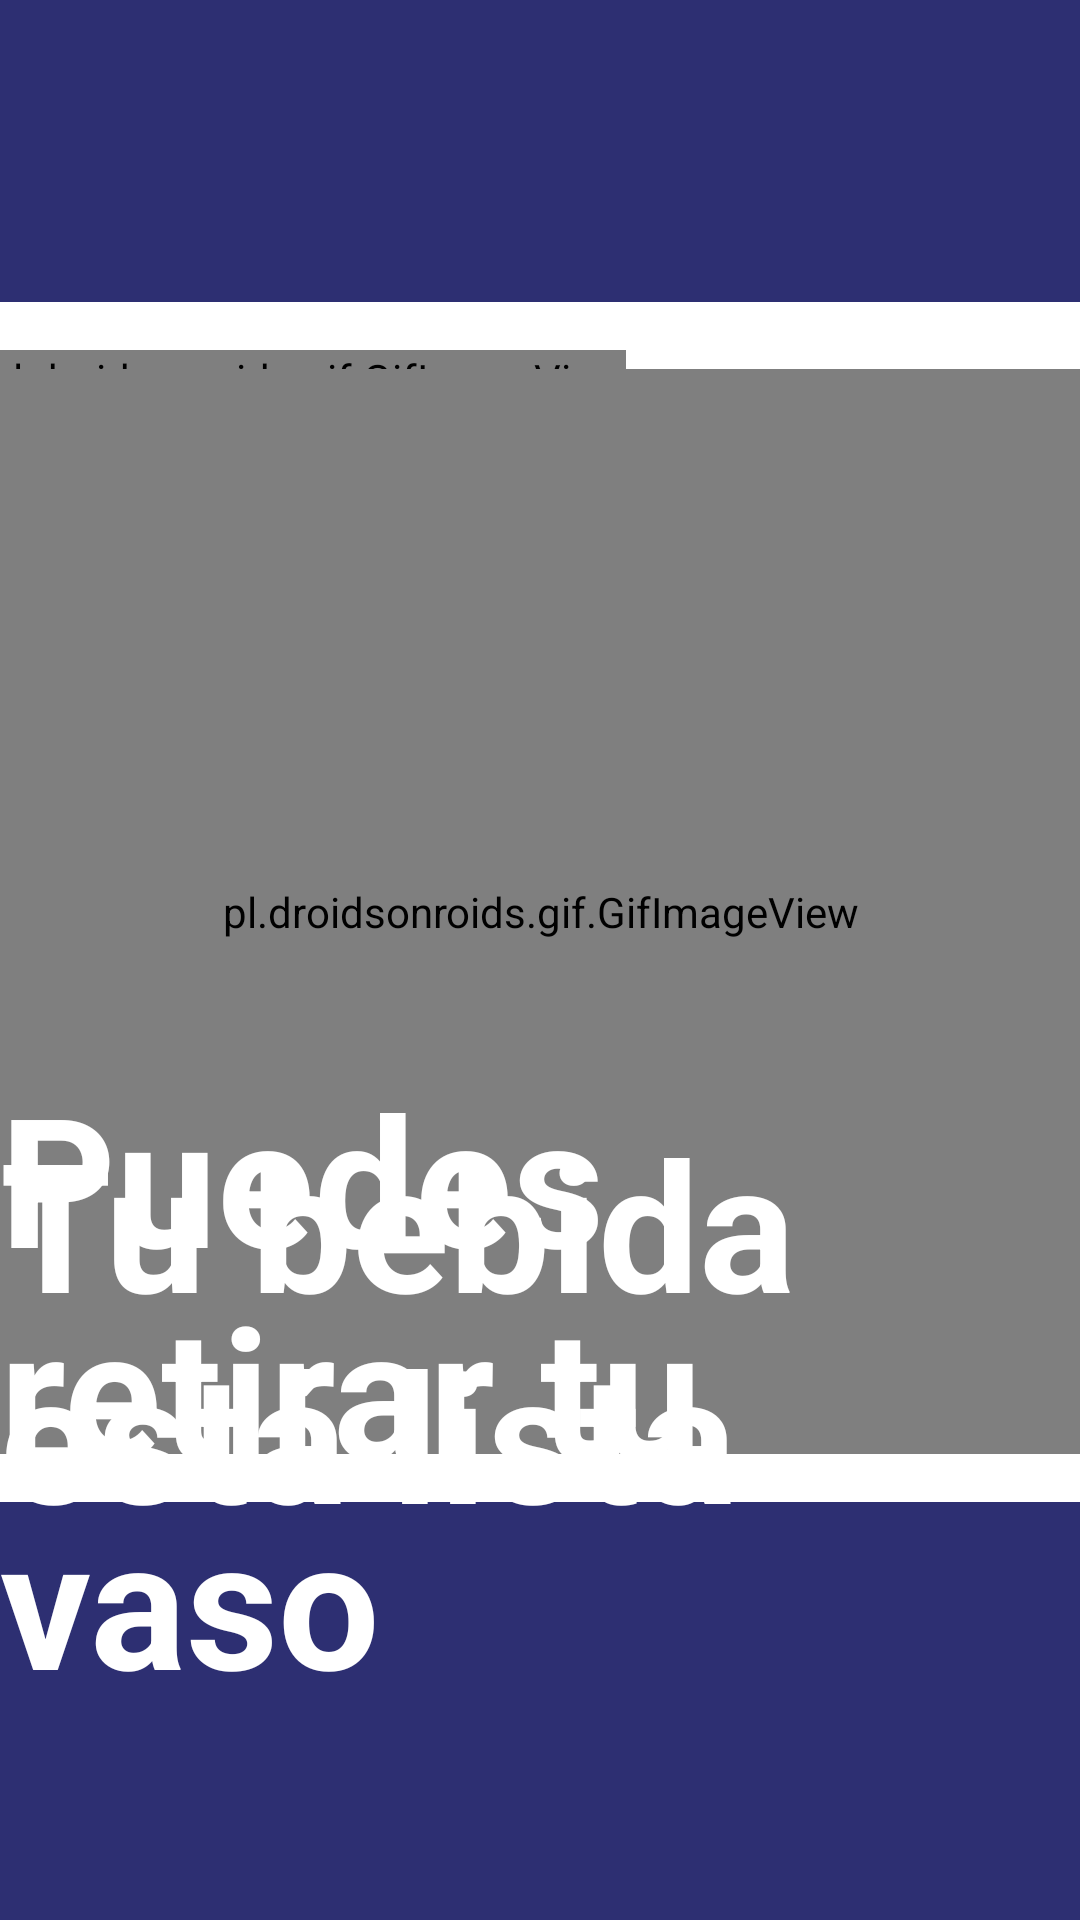

Layout XML and referenced resources for this Android screen:
<!-- AndroidManifest.xml: application theme Theme.BoostUp_tablet -->
<!-- res/layout/activity_tomar_bebida.xml -->
<?xml version="1.0" encoding="utf-8"?>
<androidx.constraintlayout.widget.ConstraintLayout xmlns:android="http://schemas.android.com/apk/res/android"
    xmlns:app="http://schemas.android.com/apk/res-auto"
    xmlns:tools="http://schemas.android.com/tools"
    android:id="@+id/main"
    android:layout_width="match_parent"
    android:layout_height="match_parent"
    tools:context=".Activity.tomar_bebida_activity"
    android:background="@color/base_blue">

    <ImageView
        android:id="@+id/img_logo"
        android:layout_width="100dp"
        android:layout_height="100dp"
        android:src="@drawable/logo"
        app:layout_constraintBottom_toBottomOf="parent"
        app:layout_constraintEnd_toEndOf="parent"
        app:layout_constraintHorizontal_bias="0.96"
        app:layout_constraintStart_toStartOf="parent"
        app:layout_constraintTop_toTopOf="parent"
        app:layout_constraintVertical_bias="0.04" />


    <LinearLayout
        android:id="@+id/reportar_fallo_section"
        android:layout_width="400dp"
        android:layout_height="400dp"
        android:background="@drawable/btn_holder_bg_white"
        android:clickable="true"
        android:gravity="center_vertical"
        android:orientation="vertical"
        android:padding="16dp"
        app:layout_constraintBottom_toBottomOf="parent"
        app:layout_constraintEnd_toEndOf="parent"
        app:layout_constraintStart_toStartOf="parent"
        app:layout_constraintTop_toTopOf="parent"
        app:layout_constraintVertical_bias="0.42">

        <pl.droidsonroids.gif.GifImageView
            android:layout_width="wrap_content"
            android:layout_height="wrap_content"
            android:src="@drawable/celebration_gif"
            android:layout_weight="2"/>

        <pl.droidsonroids.gif.GifImageView
            android:layout_width="match_parent"
            android:layout_height="match_parent"
            android:src="@drawable/tomar_bebida_gif"
            android:layout_weight="1"/>


    </LinearLayout>



    <TextView
        android:id="@+id/textView"
        android:layout_width="wrap_content"
        android:layout_height="wrap_content"
        android:text="Tu bebida está lista"
        android:textColor="@color/white"
        android:textSize="60sp"
        android:textStyle="bold"
        app:layout_constraintBottom_toBottomOf="parent"
        app:layout_constraintEnd_toEndOf="parent"
        app:layout_constraintStart_toStartOf="parent"
        app:layout_constraintTop_toTopOf="parent"
        app:layout_constraintVertical_bias="0.75" />

    <TextView
        android:id="@+id/textView2"
        android:layout_width="wrap_content"
        android:layout_height="wrap_content"
        android:text="Puedes retirar tu vaso"
        android:textColor="@color/white"
        android:textSize="60sp"
        android:textStyle="bold"
        app:layout_constraintBottom_toBottomOf="parent"
        app:layout_constraintEnd_toEndOf="parent"
        app:layout_constraintStart_toStartOf="parent"
        app:layout_constraintTop_toTopOf="parent"
        app:layout_constraintVertical_bias="0.84000003" />

</androidx.constraintlayout.widget.ConstraintLayout>
<!-- resources referenced by this layout -->
<resources>
  <color name="base_blue">#2D2F72</color>
  <color name="white">#FFFFFFFF</color>
  <!-- drawable btn_holder_bg_white (drawable) -->
  <?xml version="1.0" encoding="utf-8"?>
  <shape xmlns:android="http://schemas.android.com/apk/res/android">
      <solid android:color="#FFFFFF" /> 
      <corners android:radius="20dp" /> 
      <stroke
          android:width="0dp"
          android:color="@android:color/transparent" /> 
  </shape>
  <style name="Theme.BoostUp_tablet" parent="Base.Theme.BoostUp_tablet">
          <item name="android:windowFullscreen">true</item>
          <item name="android:windowNoTitle">true</item>
      </style>
  <style name="Base.Theme.BoostUp_tablet" parent="Theme.Material3.DayNight.NoActionBar">
          
          
  
      </style>
</resources>
